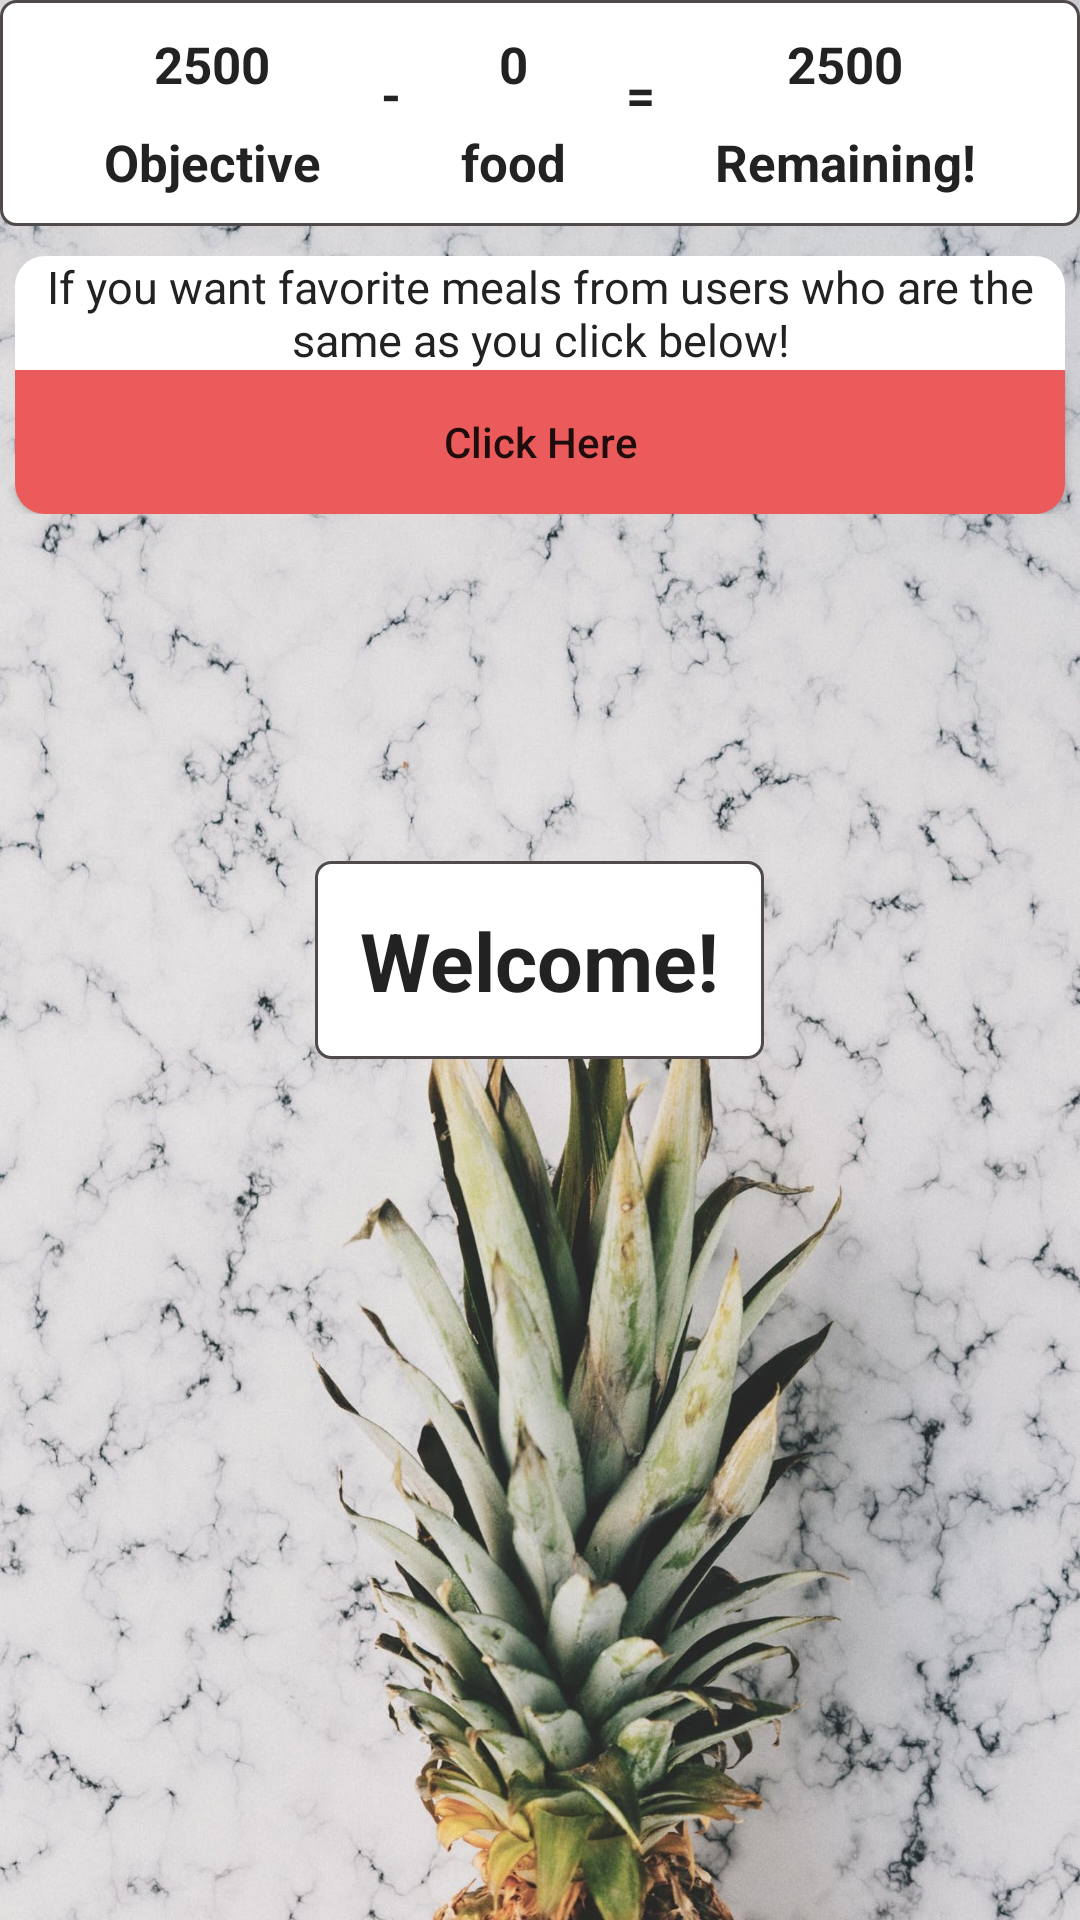

Reconstruct the res/layout file that produces this screen, plus the resources it refers to.
<!-- AndroidManifest.xml: application theme AppTheme -->
<!-- res/layout/activity_home.xml -->
<?xml version="1.0" encoding="utf-8"?>
<RelativeLayout
    xmlns:android="http://schemas.android.com/apk/res/android"
    xmlns:tools="http://schemas.android.com/tools"
    android:layout_width="match_parent"
    android:layout_height="wrap_content"
    android:orientation="vertical"
    tools:context=".HomeActivity">

     

    <ImageView
        android:layout_width="match_parent"
        android:layout_height="match_parent"
        android:src="@drawable/saar"
        android:scaleType="fitXY"/>
    <RelativeLayout
        android:id="@+id/welcomeSlidelayout"
        android:layout_width="match_parent"
        android:layout_height="wrap_content"
        android:gravity="center"
        android:layout_centerInParent="true">

        <LinearLayout
            android:layout_width="wrap_content"
            android:layout_height="wrap_content"
            android:gravity="center"
            android:background="@drawable/round3">

        <TextView
            android:id="@+id/welcomeSlide"
            android:layout_width="match_parent"
            android:layout_height="wrap_content"
            android:layout_centerVertical="false"
            android:textSize="27sp"
            android:padding="15dp"
            android:textColor="#222222"
            android:textStyle="bold"
            android:gravity="center"
            android:text="Welcome!" />
        </LinearLayout>
    </RelativeLayout>
    <LinearLayout
        android:id="@+id/homeLayoutTop"
        android:layout_width="match_parent"
        android:layout_height="wrap_content"
        android:orientation="vertical">




    <RelativeLayout
        android:id="@+id/menueslide"
        android:layout_width="match_parent"
        android:layout_height="wrap_content"
        android:layout_below="@id/welcomeSlidelayout"
        android:background="@drawable/round3"
        android:gravity="center"
        android:padding="5dp"
        android:orientation="horizontal">
<LinearLayout
    android:layout_width="wrap_content"
    android:layout_height="wrap_content"
>

        <LinearLayout
        android:id="@+id/objectivelayout"
        android:layout_width="wrap_content"
        android:layout_height="wrap_content"
        android:gravity="center"
        android:orientation="vertical"
        tools:ignore="NotSibling">

        <TextView
            android:id="@+id/tvObjective"
            android:padding="5dp"
            android:layout_width="wrap_content"
            android:layout_height="wrap_content"
            android:gravity="center"
            android:textColor="#222222"
            android:textStyle="bold"
            android:textSize="17sp"
            android:text="2500" />

        <TextView
            android:padding="5dp"
            android:textColor="#222222"
            android:textStyle="bold"
            android:textSize="17sp"
            android:layout_width="wrap_content"
            android:layout_height="wrap_content"
            android:text="Objective" />
    </LinearLayout>



        <LinearLayout
            android:id="@+id/minuslayout"
            android:layout_width="wrap_content"
            android:layout_height="wrap_content"
            android:padding="15dp"
            android:gravity="center"
            android:orientation="vertical"
            android:layout_toRightOf="@+id/objectivelayout"
            android:layout_toEndOf="@+id/objectivelayout">

            <TextView
                android:layout_width="wrap_content"
                android:textColor="#222222"
                android:textStyle="bold"
                android:textSize="17sp"
                android:layout_height="wrap_content"
                android:gravity="center"
                android:text="-"/>
        </LinearLayout>

        
        
        <LinearLayout
            android:id="@+id/foodlayout"
            android:layout_width="wrap_content"
            android:layout_height="wrap_content"
            android:gravity="center"
            android:orientation="vertical"
            android:layout_toRightOf="@+id/minuslayout"
            android:layout_toEndOf="@+id/minuslayout"
            tools:ignore="NotSibling">

            <TextView
                android:id="@+id/tvFood"
                android:padding="5dp"
                android:textColor="#222222"
                android:textStyle="bold"
                android:textSize="17sp"
                android:layout_width="wrap_content"
                android:layout_height="wrap_content"
                android:gravity="center"
                android:text="0"/>

            <TextView
                android:padding="5dp"
                android:textColor="#222222"
                android:textStyle="bold"
                android:textSize="17sp"
                android:layout_width="wrap_content"
                android:layout_height="wrap_content"
                android:text="food" />
        </LinearLayout>

        
        

        <LinearLayout
            android:id="@+id/equallayout"
            android:layout_width="wrap_content"
            android:layout_height="wrap_content"
            android:padding="15dp"
            android:gravity="center"
            android:orientation="vertical"
            android:layout_toRightOf="@+id/foodlayout"
            android:layout_toEndOf="@+id/foodlayout">

            <TextView
                android:textColor="#222222"
                android:textStyle="bold"
                android:textSize="17sp"
                android:layout_width="wrap_content"
                android:layout_height="wrap_content"
                android:gravity="center"
                android:text="="/>
        </LinearLayout>
        



        <LinearLayout
            android:layout_width="wrap_content"
            android:layout_height="wrap_content"
            android:gravity="center"
            android:orientation="vertical"
            android:layout_toRightOf="@+id/equallayout"
            android:layout_toEndOf="@+id/equallayout">

            <TextView
                android:id="@+id/tvRemaining"
                android:padding="5dp"
                android:textColor="#222222"
                android:textStyle="bold"
                android:textSize="17sp"
                android:layout_width="wrap_content"
                android:layout_height="wrap_content"
                android:gravity="center"
                android:text="2500"/>

            <TextView
                android:padding="5dp"
                android:textColor="#222222"
                android:textStyle="bold"
                android:textSize="17sp"
                android:layout_width="wrap_content"
                android:layout_height="wrap_content"
                android:text="Remaining!" />
        </LinearLayout>
</LinearLayout>
    </RelativeLayout>



    <RelativeLayout
        android:id="@+id/algolayout"
        android:layout_width="wrap_content"
        android:layout_height="match_parent"
        android:paddingTop="10dp"
        android:paddingLeft="5dp"
        android:paddingRight="5dp"
        android:layout_below="@+id/menueslide"
        android:orientation="horizontal">

    <TextView
        android:id="@+id/textalgo"
        android:layout_width="match_parent"
        android:layout_height="wrap_content"
        android:textColor="#222222"
        android:background="@drawable/round4"
        android:textSize="15sp"
        android:gravity="center"
        android:text="If you want favorite meals from users who are the same as you click below!" />

    </RelativeLayout>

        <RelativeLayout
    android:id="@+id/algolayoutbtn"
    android:orientation="horizontal"
    android:layout_width="wrap_content"
    android:layout_height="match_parent"
    android:layout_below="@+id/algolayout">


    <Button
        android:id="@+id/btn_algoritem"
        android:layout_width="match_parent"
        android:layout_height="wrap_content"
        android:layout_marginRight="5dp"
        android:layout_marginLeft="5dp"
        android:background="@drawable/round2"
        android:textAllCaps="false"
        android:text="Click Here"/>
</RelativeLayout>
    </LinearLayout>


    <LinearLayout
        android:id="@+id/homeLayoutDown"
        android:layout_width="match_parent"
        android:layout_height="wrap_content"
        android:orientation="vertical"
        android:layout_below="@+id/homeLayoutTop"
      android:paddingBottom="5dp">



<androidx.viewpager.widget.ViewPager
    android:id="@+id/MealShowViewPager"
    android:layout_centerInParent="true"
    android:overScrollMode="never"
    android:clipToPadding="false"
    android:layout_width="match_parent"
    android:layout_height="wrap_content">

</androidx.viewpager.widget.ViewPager>



    </LinearLayout>

     <RelativeLayout
         android:id="@+id/btnAddMenuLayout"
         android:layout_width="match_parent"
         android:layout_height="wrap_content"
         android:orientation="vertical"
         android:layout_below="@+id/welcomeSlidelayout"
         android:paddingBottom="5dp"
         android:gravity="center"
         android:layout_gravity="center">

         <Button
             android:id="@+id/btn_addMenu"
        android:layout_marginTop="480dp"
             android:layout_width="wrap_content"
             android:layout_height="wrap_content"
             android:layout_gravity="center"
             android:background="@drawable/round"
             android:text="add menu"
             android:textColor="#ffffff" />

     </RelativeLayout>


</RelativeLayout>
<!-- resources referenced by this layout -->
<resources>
  <!-- drawable round (drawable) -->
  <?xml version="1.0" encoding="utf-8"?>
  <shape xmlns:android="http://schemas.android.com/apk/res/android"
      android:shape="rectangle"
      android:padding="5dp">
      <solid android:color="#b514be36"/> 
      <corners
          android:bottomRightRadius="50dp"
          android:bottomLeftRadius="50dp"
          android:topLeftRadius="50dp"
          android:topRightRadius="50dp"/>
  </shape>
  <!-- drawable round2 (drawable) -->
  <?xml version="1.0" encoding="utf-8"?>
  <shape xmlns:android="http://schemas.android.com/apk/res/android"
      android:shape="rectangle"
      android:padding="5dp">
      <solid android:color="#EC5B5B"/> 
      <corners
          android:bottomRightRadius="10dp"
          android:bottomLeftRadius="10dp"
          android:topLeftRadius="0dp"
          android:topRightRadius="0dp"/>
  </shape>
  <!-- drawable round3 (drawable-xxxhdpi) -->
  <?xml version="1.0" encoding="utf-8"?>
  <shape xmlns:android="http://schemas.android.com/apk/res/android"
      android:shape="rectangle"
      android:padding="5dp">
      <solid android:color="#ffffff"/> 
      <corners
          android:bottomRightRadius="5dp"
          android:bottomLeftRadius="5dp"
          android:topLeftRadius="5dp"
          android:topRightRadius="5dp"/>
      <stroke android:width="1dip" android:color="#504A4B"/>
  
  </shape>
  <!-- drawable round4 (drawable-v24) -->
  <?xml version="1.0" encoding="utf-8"?>
  <shape xmlns:android="http://schemas.android.com/apk/res/android"
      android:shape="rectangle"
      android:padding="5dp">
      <solid android:color="#ffffff"/> 
      <corners
          android:bottomRightRadius="0dp"
          android:bottomLeftRadius="0dp"
          android:topLeftRadius="10dp"
          android:topRightRadius="10dp"/>
      android:
  </shape>
  <!-- drawable saar: jpeg bitmap (drawable-xxxhdpi, 582060 bytes) -->
  <style name="AppTheme" parent="Theme.AppCompat.Light.DarkActionBar">
          Customize your theme here.
  
          <item name="colorPrimary" tools:ignore="NewApi">#b5f39c12</item>
          <item name="colorPrimaryDark" tools:ignore="NewApi">#504A4B</item>
          <item name="colorAccent" tools:ignore="NewApi">#ffff</item>
      </style>
</resources>
